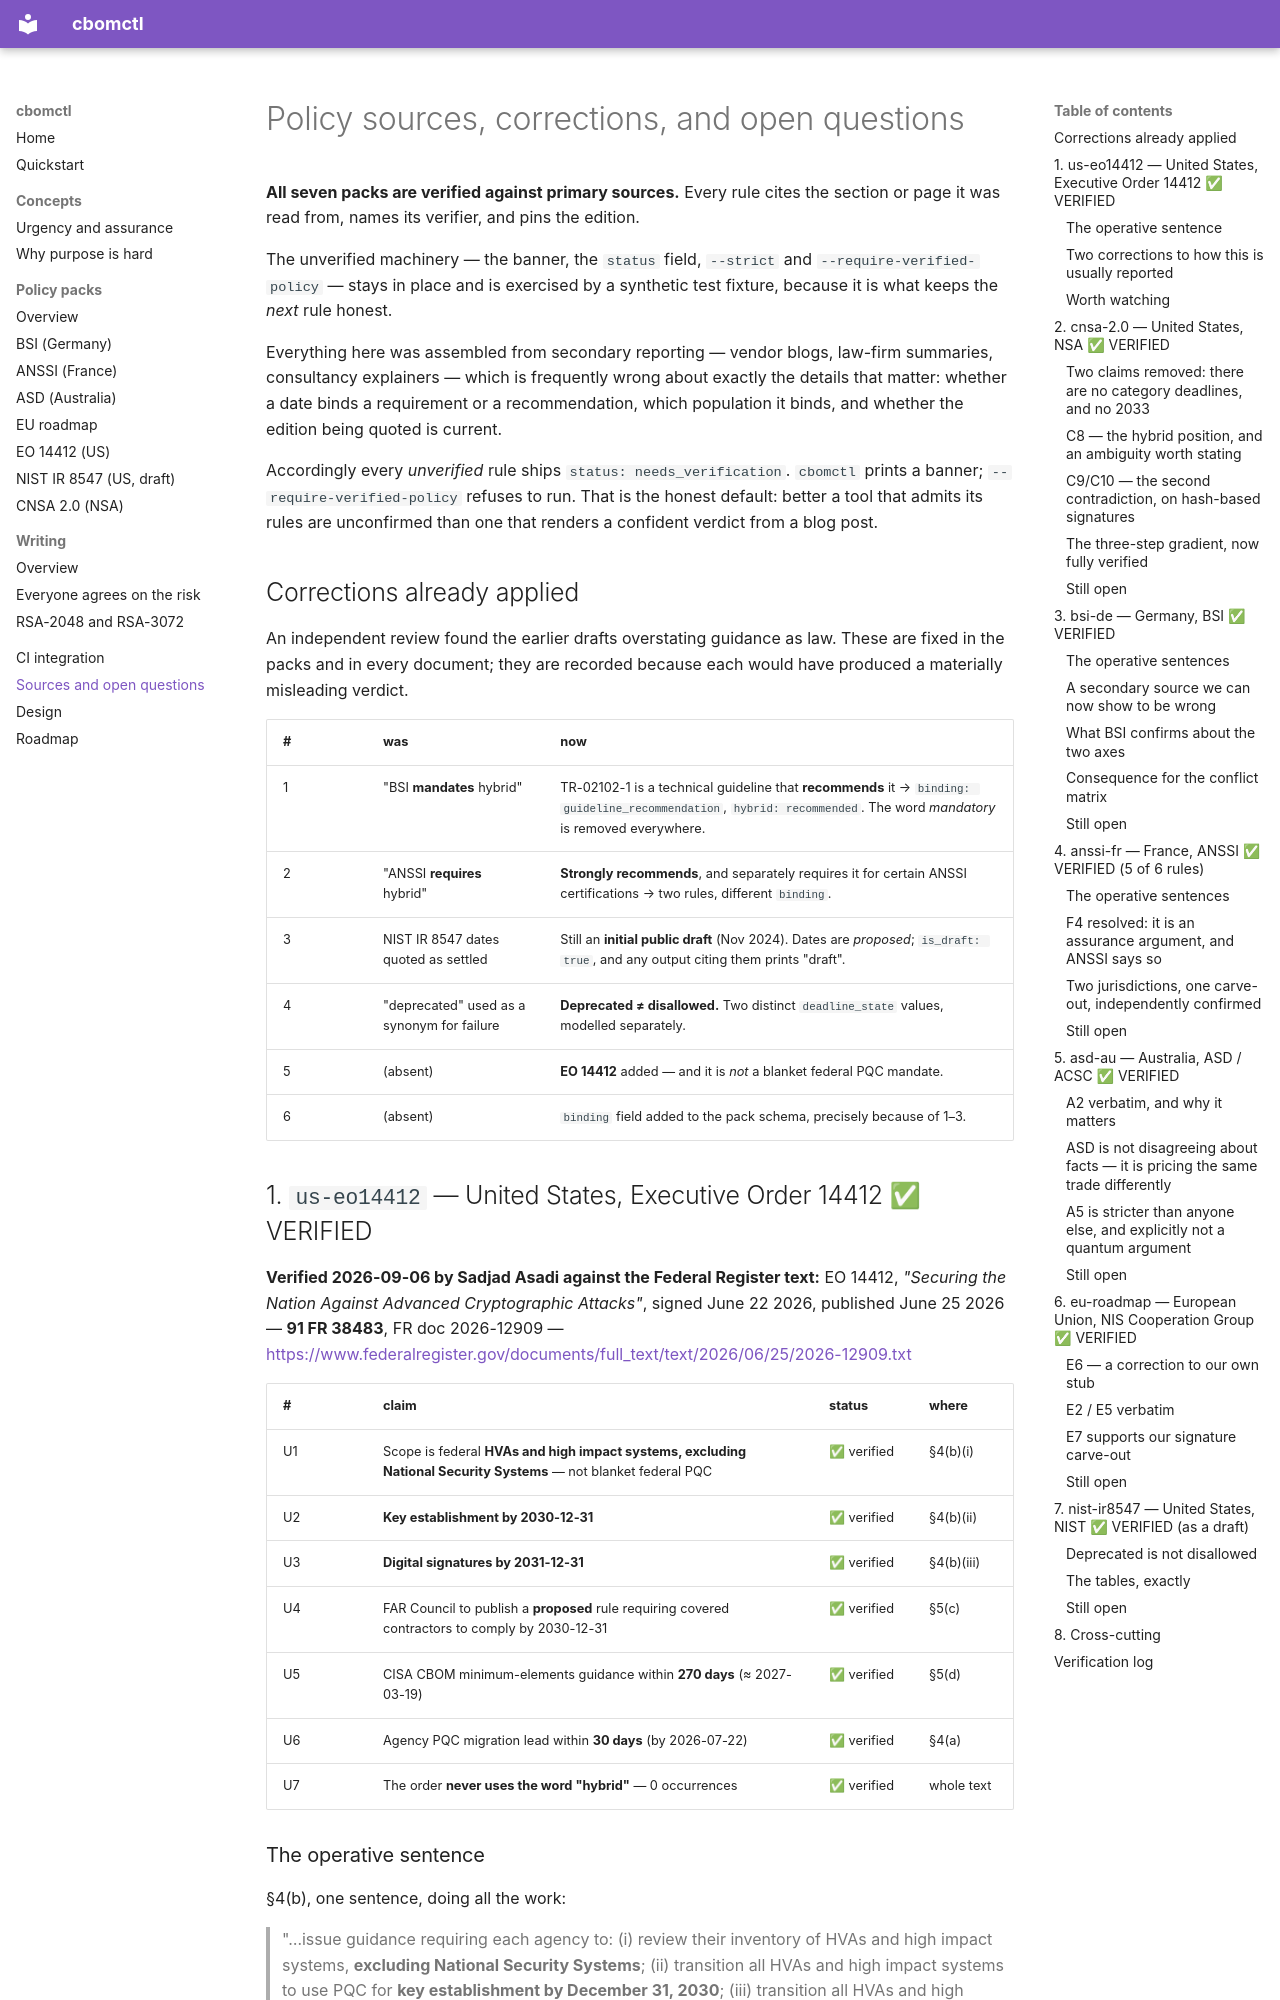

repository: lvlrSajjad/cbomctl · page: policy-sources/index.html · generator: mkdocs

# Policy sources, corrections, and open questions

**All seven packs are verified against primary sources.** Every rule cites the
section or page it was read from, names its verifier, and pins the edition.

The unverified machinery — the banner, the `status` field, `--strict` and
`--require-verified-policy` — stays in place and is exercised by a synthetic
test fixture, because it is what keeps the *next* rule honest.

Everything here was assembled from secondary reporting — vendor blogs, law-firm
summaries, consultancy explainers — which is frequently wrong about exactly the
details that matter: whether a date binds a requirement or a recommendation,
which population it binds, and whether the edition being quoted is current.

Accordingly every *unverified* rule ships `status: needs_verification`. `cbomctl` prints a
banner; `--require-verified-policy` refuses to run. That is the honest default:
better a tool that admits its rules are unconfirmed than one that renders a
confident verdict from a blog post.

## Corrections already applied

An independent review found the earlier drafts overstating guidance as law.
These are fixed in the packs and in every document; they are recorded because
each would have produced a materially misleading verdict.

| # | was | now |
|---|---|---|
| 1 | "BSI **mandates** hybrid" | TR-02102-1 is a technical guideline that **recommends** it → `binding: guideline_recommendation`, `hybrid: recommended`. The word *mandatory* is removed everywhere. |
| 2 | "ANSSI **requires** hybrid" | **Strongly recommends**, and separately requires it for certain ANSSI certifications → two rules, different `binding`. |
| 3 | NIST IR 8547 dates quoted as settled | Still an **initial public draft** (Nov 2024). Dates are *proposed*; `is_draft: true`, and any output citing them prints "draft". |
| 4 | "deprecated" used as a synonym for failure | **Deprecated ≠ disallowed.** Two distinct `deadline_state` values, modelled separately. |
| 5 | (absent) | **EO 14412** added — and it is *not* a blanket federal PQC mandate. |
| 6 | (absent) | `binding` field added to the pack schema, precisely because of 1–3. |

## 1. `us-eo14412` — United States, Executive Order 14412 ✅ VERIFIED

**Verified 2026-09-06 by Sadjad Asadi against the Federal Register text:**
EO 14412, *"Securing the Nation Against Advanced Cryptographic Attacks"*,
signed June 22 2026, published June 25 2026 — **91 FR 38483**, FR doc
2026-12909 —
<https://www.federalregister.gov/documents/full_text/text/2026/06/25/2026-12909.txt>

| # | claim | status | where |
|---|---|---|---|
| U1 | Scope is federal **HVAs and high impact systems, excluding National Security Systems** — not blanket federal PQC | ✅ verified | §4(b)(i) |
| U2 | **Key establishment by 2030-12-31** | ✅ verified | §4(b)(ii) |
| U3 | **Digital signatures by 2031-12-31** | ✅ verified | §4(b)(iii) |
| U4 | FAR Council to publish a **proposed** rule requiring covered contractors to comply by 2030-12-31 | ✅ verified | §5(c) |
| U5 | CISA CBOM minimum-elements guidance within **270 days** (≈ 2027-03-19) | ✅ verified | §5(d) |
| U6 | Agency PQC migration lead within **30 days** (by 2026-07-22) | ✅ verified | §4(a) |
| U7 | The order **never uses the word "hybrid"** — 0 occurrences | ✅ verified | whole text |
